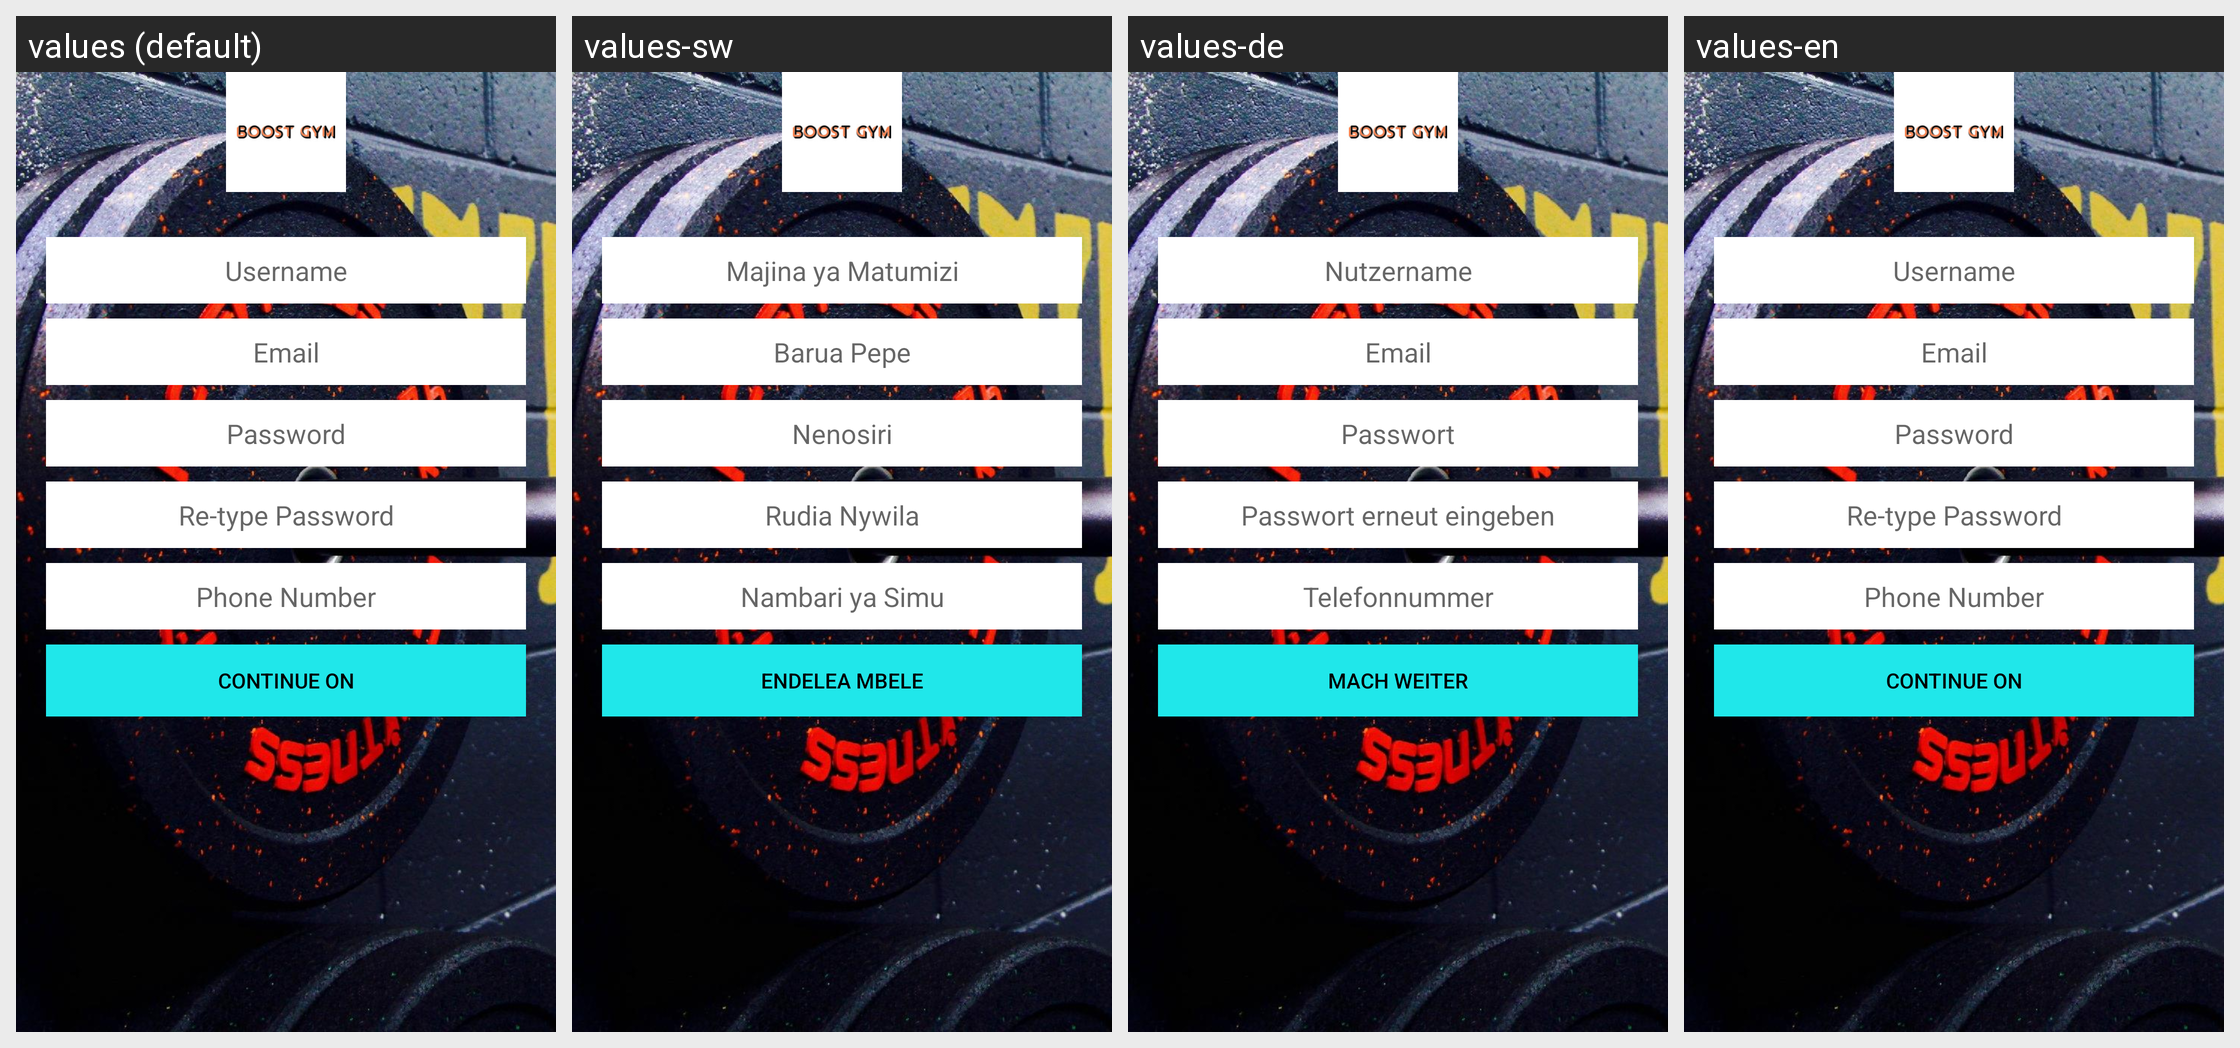

This grid shows one Android layout under several languages. Give, for every string resource on the screen, its name, the default text and each shown locale's text.
Android screen res/layout/activity_register.xml rendered under 4 locales, left to right: values (default), values-sw, values-de, values-en. Device: Nexus 5 (rendered at 1080×1920; each locale shown at half size, 540×960, under a caption strip naming it); theme AppTheme.
Strings drawn on this screen, with the default value and each locale's value (text and hints the layout hard-codes, and strings that could not be matched under every locale, appear in the picture but are not listed):

username
  values: Username
  values-sw: Majina ya Matumizi
  values-de: Nutzername
  values-en: Username

email
  values: Email
  values-sw: Barua Pepe
  values-de: Email
  values-en: Email

password
  values: Password
  values-sw: Nenosiri
  values-de: Passwort
  values-en: Password

re_type_password
  values: Re-type Password
  values-sw: Rudia Nywila
  values-de: Passwort erneut eingeben
  values-en: Re-type Password

phone_number
  values: Phone Number
  values-sw: Nambari ya Simu
  values-de: Telefonnummer
  values-en: Phone Number

continue_on
  values: Continue On
  values-sw: Endelea Mbele
  values-de: Mach weiter
  values-en: Continue On
